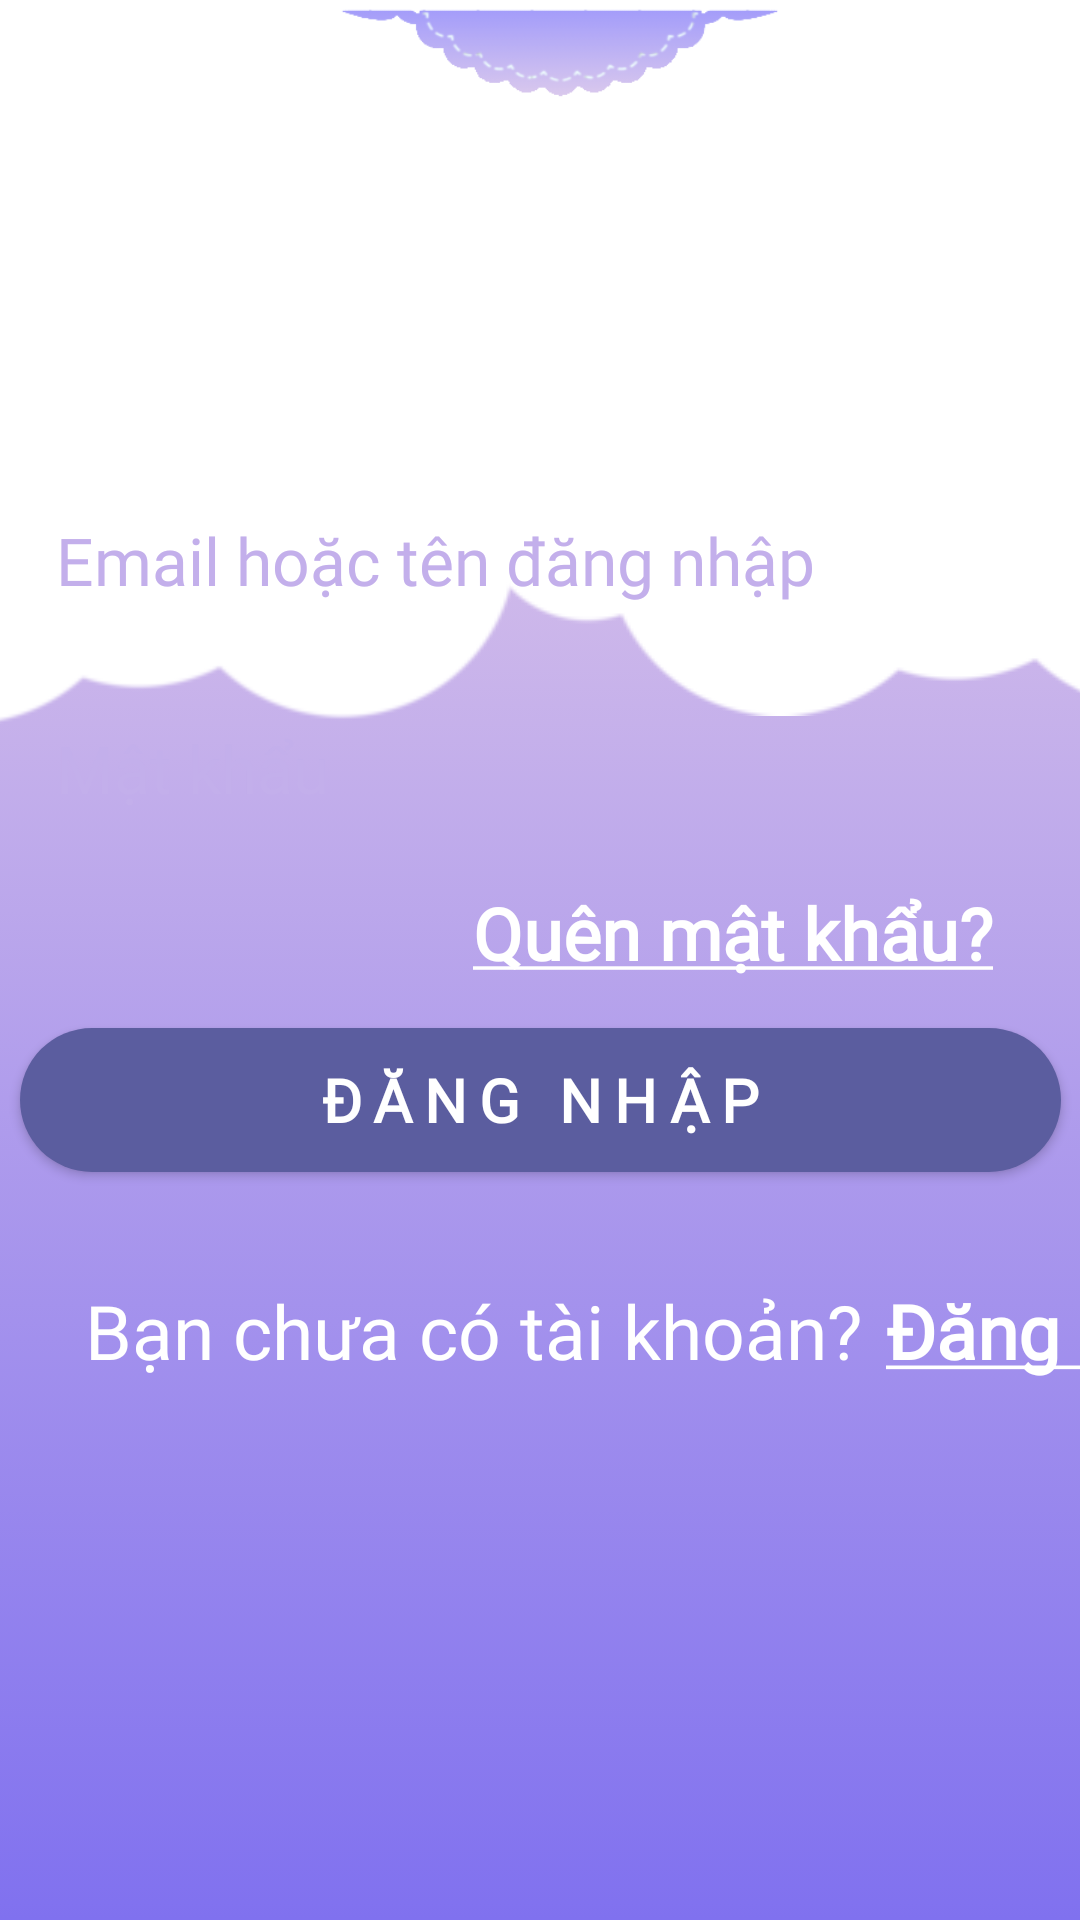

The Android layout XML behind this screen, and the referenced resources:
<!-- AndroidManifest.xml: application theme Theme.KitchenWhiz -->
<!-- res/layout/activity_main.xml -->
<?xml version="1.0" encoding="utf-8"?>
<androidx.constraintlayout.widget.ConstraintLayout xmlns:android="http://schemas.android.com/apk/res/android"
    xmlns:app="http://schemas.android.com/apk/res-auto"
    xmlns:tools="http://schemas.android.com/tools"
    android:id="@+id/main"
    android:fitsSystemWindows="true"
    android:layout_width="match_parent"
    android:layout_height="match_parent"
    android:background="@color/white"
    tools:context=".Activity.Login">

    <View
        android:id="@+id/bg"
        android:layout_width="match_parent"
        android:layout_height="match_parent"
        android:layout_marginTop="172dp"
        android:background="@drawable/bg"
        app:layout_constraintEnd_toEndOf="parent"
        app:layout_constraintHorizontal_bias="0.571"
        app:layout_constraintStart_toStartOf="parent"
        app:layout_constraintTop_toTopOf="parent" />

    <ImageView
        android:id="@+id/cloud2"
        android:layout_width="wrap_content"
        android:layout_height="wrap_content"
        android:layout_marginEnd="188dp"
        app:layout_constraintBottom_toBottomOf="parent"
        app:layout_constraintEnd_toEndOf="parent"
        app:layout_constraintTop_toTopOf="parent"
        app:layout_constraintVertical_bias="0.094"
        app:srcCompat="@drawable/fluffy_cloud_illustration_png" />

    <ImageView
        android:id="@+id/cloud1"
        android:layout_width="wrap_content"
        android:layout_height="wrap_content"
        android:layout_marginStart="160dp"
        app:layout_constraintBottom_toBottomOf="parent"
        app:layout_constraintStart_toStartOf="parent"
        app:layout_constraintTop_toTopOf="parent"
        app:layout_constraintVertical_bias="0.088"
        app:srcCompat="@drawable/fluffy_cloud_illustration_png" />

    <ImageView
        android:id="@+id/logo"
        android:layout_width="236dp"
        android:layout_height="273dp"
        android:layout_marginBottom="540dp"
        android:src="@drawable/logo"
        app:layout_constraintBottom_toBottomOf="@+id/bg"
        app:layout_constraintEnd_toEndOf="parent"
        app:layout_constraintHorizontal_bias="0.554"
        app:layout_constraintStart_toStartOf="parent" />


    <EditText
        android:id="@+id/email_username"
        android:layout_width="347dp"
        android:layout_height="wrap_content"
        android:layout_marginTop="60dp"
        android:background="@drawable/edittext"
        android:fontFamily="@font/regular_font"
        android:hint="Email hoặc tên đăng nhập"
        android:padding="12dp"
        android:textColor="#5b37a0"
        android:textColorHint="#C3AFEB"
        android:textSize="22dp"
        app:layout_constraintEnd_toEndOf="parent"
        app:layout_constraintStart_toStartOf="parent"
        app:layout_constraintTop_toBottomOf="@+id/logo" />

    <Button
        android:id="@+id/login_button"
        android:layout_width="347dp"
        android:layout_height="wrap_content"
        android:layout_marginTop="60dp"
        android:background="@drawable/btnlogin"
        android:fontFamily="@font/font_title"
        android:letterSpacing="0.2"
        android:text="Đăng nhập"
        android:textColor="#FFFFFF"
        android:textSize="20dp"
        android:textStyle="bold"
        app:layout_constraintEnd_toEndOf="parent"
        app:layout_constraintStart_toStartOf="parent"
        app:layout_constraintTop_toBottomOf="@+id/loginpassword" />

    <TextView
        android:id="@+id/text1"
        android:layout_width="wrap_content"
        android:layout_height="wrap_content"
        android:layout_marginTop="36dp"
        android:fontFamily="@font/regular_font"
        android:text="Bạn chưa có tài khoản?"
        android:textColor="#FFFFFF"
        android:textSize="25dp"
        app:layout_constraintEnd_toEndOf="parent"
        app:layout_constraintHorizontal_bias="0.282"
        app:layout_constraintStart_toStartOf="parent"
        app:layout_constraintTop_toBottomOf="@+id/login_button" />

    <TextView
        android:id="@+id/sign_up"
        android:layout_width="wrap_content"
        android:layout_height="wrap_content"
        android:layout_marginStart="8dp"
        android:layout_marginTop="36dp"
        android:fontFamily="@font/regular_font"
        android:text="@string/signupunderline"
        android:textColor="#FFFFFF"
        android:textSize="25dp"
        android:textStyle="bold"
        app:layout_constraintEnd_toEndOf="parent"
        app:layout_constraintHorizontal_bias="0.0"
        app:layout_constraintStart_toEndOf="@+id/text1"
        app:layout_constraintTop_toBottomOf="@+id/login_button" />

    <TextView
        android:id="@+id/forgot_password"
        android:layout_width="wrap_content"
        android:layout_height="wrap_content"
        android:layout_marginTop="12dp"
        android:fontFamily="@font/regular_font"
        android:text="@string/forgotpassunderline"
        android:textColor="#FFFFFF"
        android:textStyle="bold"
        android:textSize="24dp"
        app:layout_constraintEnd_toEndOf="parent"
        app:layout_constraintHorizontal_bias="0.844"
        app:layout_constraintStart_toStartOf="parent"
        app:layout_constraintTop_toBottomOf="@+id/loginpassword" />

    <EditText
        android:id="@+id/loginpassword"
        android:layout_width="347dp"
        android:layout_height="wrap_content"
        android:layout_marginTop="16dp"
        android:background="@drawable/edittext"
        android:ems="10"
        android:fontFamily="@font/regular_font"
        android:hint="Mật khẩu"
        android:inputType="textPassword"
        android:padding="12dp"
        android:textColor="#5b37a0"
        android:textColorHint="#C3AFEB"
        android:textSize="22dp"
        app:layout_constraintEnd_toEndOf="parent"
        app:layout_constraintStart_toStartOf="parent"
        app:layout_constraintTop_toBottomOf="@+id/email_username" />

</androidx.constraintlayout.widget.ConstraintLayout>
<!-- resources referenced by this layout -->
<resources>
  <!-- drawable bg (drawable) -->
  <?xml version="1.0" encoding="utf-8"?>
  <selector xmlns:android="http://schemas.android.com/apk/res/android">
      <item>
          <shape android:shape="rectangle">
              <gradient android:startColor="#D2BCEA"
                  android:endColor="#8071EF"
                  android:angle="30">
              </gradient>
          </shape>
  
  
      </item>
  
  </selector>
  <!-- drawable btnlogin (drawable) -->
  <?xml version="1.0" encoding="utf-8"?>
  <shape xmlns:android="http://schemas.android.com/apk/res/android"
      android:shape="rectangle">
      <solid android:color="#5B5D9F" />
      <corners android:radius="30dp" />
  </shape>
  <!-- drawable fluffy_cloud_illustration_png: png bitmap (drawable, 4711 bytes) -->
  <!-- drawable logo: png bitmap (drawable, 51098 bytes) -->
  <string name="forgotpassunderline"> <u>Quên mật khẩu?</u></string>
  <string name="signupunderline"> <u>Đăng ký</u> </string>
  <style name="Theme.KitchenWhiz" parent="Base.Theme.KitchenWhiz" />
  <style name="Base.Theme.KitchenWhiz" parent="Theme.MaterialComponents.DayNight.NoActionBar">
          <item name="android:windowFullscreen">true</item>
          
          <item name="colorPrimary">@color/purple_500</item>
          <item name="colorPrimaryVariant">@color/purple_700</item>
          <item name="colorOnPrimary">@color/white</item>
          <item name="colorSecondary">@color/teal_200</item>
          <item name="colorSecondaryVariant">@color/teal_700</item>
          <item name="colorOnSecondary">@color/black</item>
          <item name="colorSurface">@color/white</item>
          <item name="colorOnSurface">@color/black</item>
      </style>
  <!-- not gathered from this repository: default colours our renderer supplied (Android Studio template values) -->
  <color name="purple_500">#FF6200EE</color>
  <color name="purple_700">#FF3700B3</color>
  <color name="teal_200">#FF03DAC5</color>
  <color name="teal_700">#FF018786</color>
  <color name="black">#FF000000</color>
  <color name="white">#FFFFFFFF</color>
</resources>
